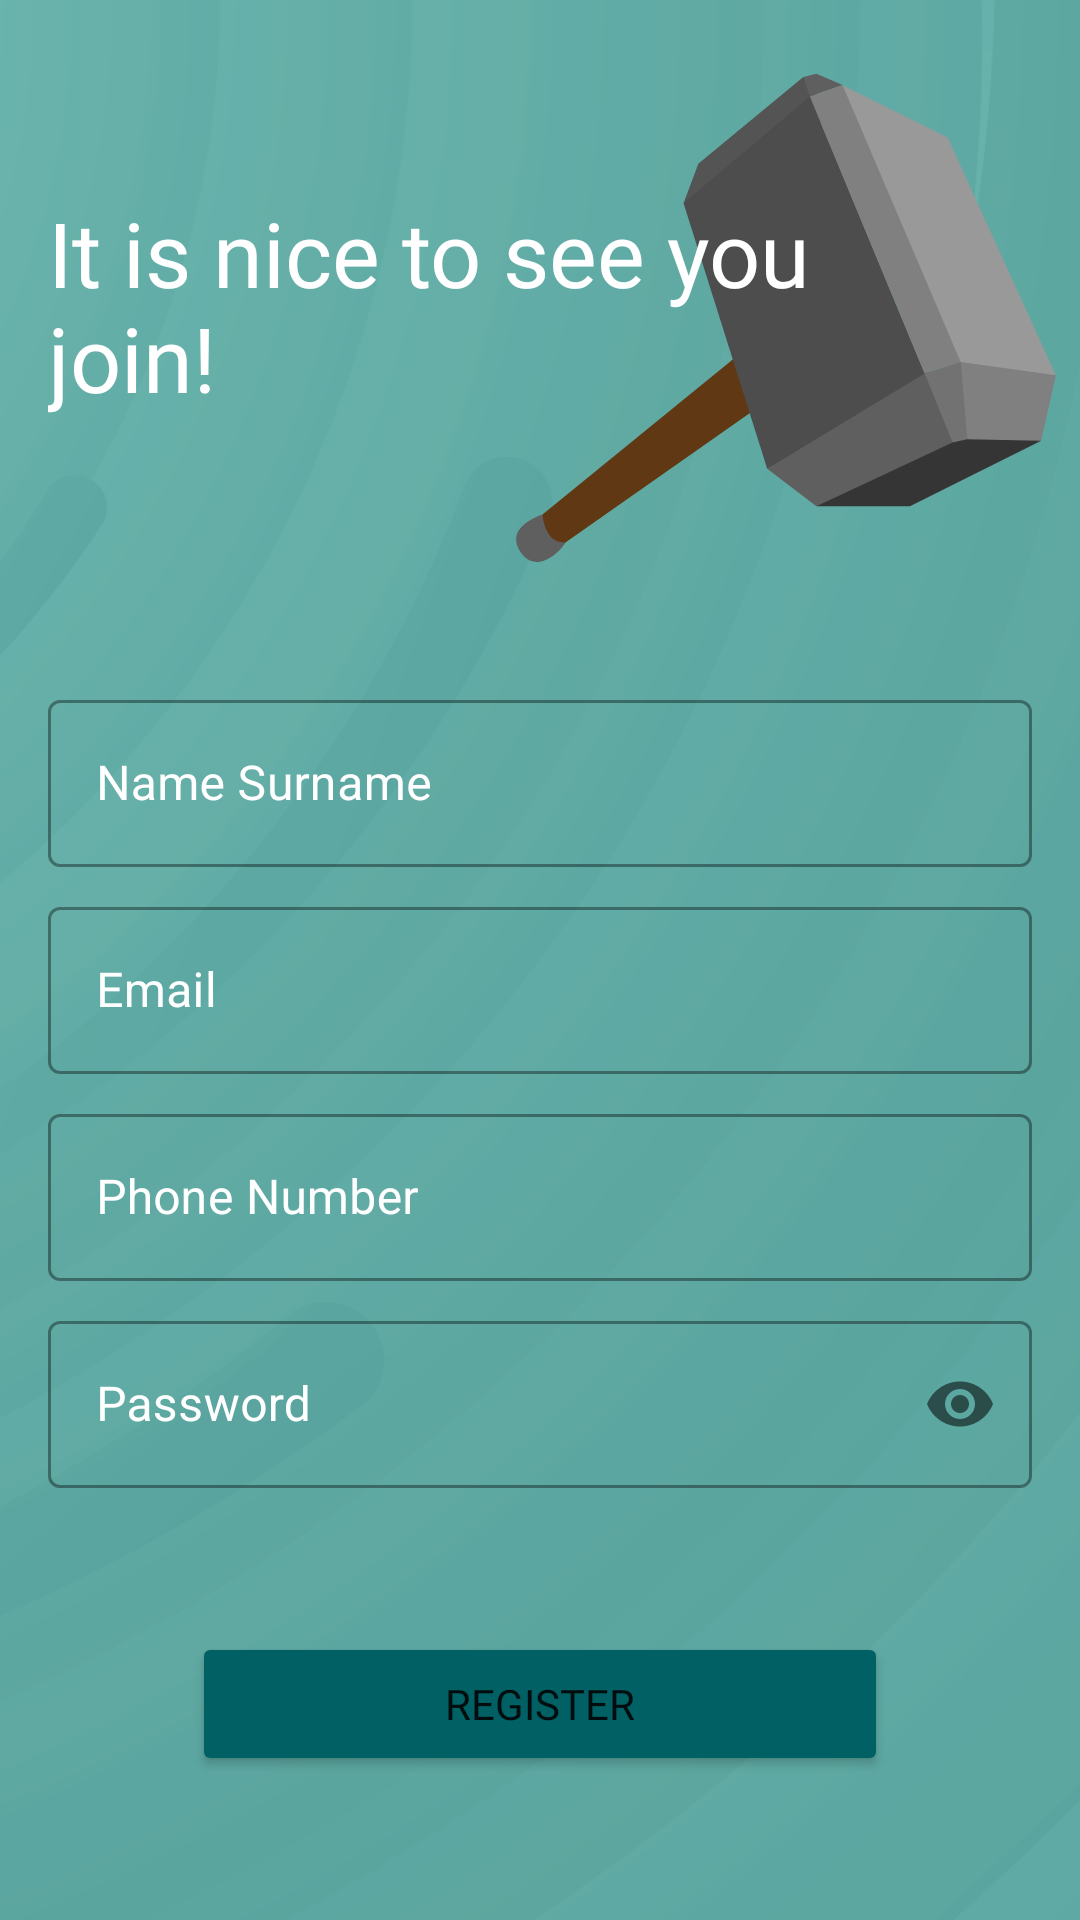

This screen was rendered from an Android layout file. Write that file and the resources it references.
<!-- AndroidManifest.xml: application theme Theme.ECommerceProject -->
<!-- res/layout/fragment_register.xml -->
<?xml version="1.0" encoding="utf-8"?>
<layout xmlns:android="http://schemas.android.com/apk/res/android"
    xmlns:app="http://schemas.android.com/apk/res-auto"
    xmlns:tools="http://schemas.android.com/tools">

    <data>
        <variable
            name="registerFragment"
            type="com.begumyolcu.ecommerceproject.entry.RegisterFragment" />
    </data>
    <FrameLayout
        android:layout_width="match_parent"
        android:layout_height="match_parent"
        tools:context=".entry.RegisterFragment">

        <ImageView
            android:id="@+id/imageView4"
            android:layout_width="match_parent"
            android:layout_height="match_parent"
            android:scaleType="centerCrop"
            app:srcCompat="@drawable/background_register" />

        <androidx.constraintlayout.widget.ConstraintLayout
            android:layout_width="match_parent"
            android:layout_height="match_parent">

            <ImageView
                android:id="@+id/imageView5"
                android:layout_width="@dimen/generalImageDimen"
                android:layout_height="@dimen/generalImageDimen"
                android:layout_marginTop="@dimen/midDistance"
                android:layout_marginEnd="@dimen/smallDistance"
                app:layout_constraintEnd_toEndOf="parent"
                app:layout_constraintHorizontal_bias="1.0"
                app:layout_constraintStart_toStartOf="parent"
                app:layout_constraintTop_toTopOf="parent"
                app:srcCompat="@drawable/image_register" />

            <TextView
                android:id="@+id/textView2"
                android:layout_width="@dimen/largeDimen"
                android:layout_height="wrap_content"
                android:layout_marginStart="@dimen/midDistance"
                android:layout_marginTop="@dimen/largeEdgeDistance"
                android:fontFamily="@font/oswald"
                android:maxLines="3"
                android:minLines="2"
                android:singleLine="false"
                android:text="@string/registerAccount"
                android:textColor="@color/textColor1"
                android:textSize="@dimen/radioDimen"
                app:layout_constraintStart_toStartOf="parent"
                app:layout_constraintTop_toTopOf="parent" />

            <Button
                android:id="@+id/buttonRegistration"
                android:layout_width="0dp"
                android:layout_height="wrap_content"
                android:layout_marginStart="@dimen/largeEdgeDistance"
                android:layout_marginTop="@dimen/midDistance"
                android:layout_marginEnd="@dimen/largeEdgeDistance"
                android:layout_marginBottom="16dp"
                android:backgroundTint="@color/swipeColor1"
                android:fontFamily="@font/oswald"
                android:text="@string/registerButton"
                android:textSize="@dimen/smallTextDimen"
                android:onClick="@{() -> registerFragment.onRegisterPressed(editTextRegisterEmail.getText().toString(),editTextRegisterPassword.getText().toString(),editTextRegisterName.getText().toString(),editTextRegisterPhone.getText().toString())}"
                app:cornerRadius="@dimen/buttonCornerDimen"
                app:layout_constraintBottom_toBottomOf="parent"
                app:layout_constraintEnd_toEndOf="parent"
                app:layout_constraintHorizontal_bias="0.0"
                app:layout_constraintStart_toStartOf="parent"
                app:layout_constraintTop_toBottomOf="@+id/textInputLayout9" />

            <com.google.android.material.textfield.TextInputLayout
                android:id="@+id/textInputLayout"
                style="@style/Widget.MaterialComponents.TextInputLayout.OutlinedBox"
                android:layout_width="0dp"
                android:layout_height="wrap_content"
                android:layout_marginStart="@dimen/midDistance"
                android:layout_marginTop="@dimen/edgeDistance"
                android:layout_marginEnd="@dimen/midDistance"
                android:hint="@string/nameHint"
                android:textColorHint="@color/textColor1"
                app:layout_constraintEnd_toEndOf="parent"
                app:layout_constraintStart_toStartOf="parent"
                app:layout_constraintTop_toBottomOf="@+id/imageView5">

                <com.google.android.material.textfield.TextInputEditText
                    android:id="@+id/editTextRegisterName"
                    android:layout_width="match_parent"
                    android:layout_height="wrap_content" />
            </com.google.android.material.textfield.TextInputLayout>

            <com.google.android.material.textfield.TextInputLayout
                android:id="@+id/textInputLayout6"
                style="@style/Widget.MaterialComponents.TextInputLayout.OutlinedBox"
                android:layout_width="0dp"
                android:layout_height="wrap_content"
                android:layout_marginStart="@dimen/midDistance"
                android:layout_marginTop="@dimen/smallDistance"
                android:layout_marginEnd="@dimen/midDistance"
                android:hint="@string/emailHint"
                android:textColorHint="@color/textColor1"
                app:layout_constraintEnd_toEndOf="parent"
                app:layout_constraintHorizontal_bias="0.5"
                app:layout_constraintStart_toStartOf="parent"
                app:layout_constraintTop_toBottomOf="@+id/textInputLayout">

                <com.google.android.material.textfield.TextInputEditText
                    android:id="@+id/editTextRegisterEmail"
                    android:layout_width="match_parent"
                    android:layout_height="wrap_content"
                    android:inputType="textEmailAddress" />
            </com.google.android.material.textfield.TextInputLayout>

            <com.google.android.material.textfield.TextInputLayout
                android:id="@+id/textInputLayout7"
                style="@style/Widget.MaterialComponents.TextInputLayout.OutlinedBox"
                android:layout_width="0dp"
                android:layout_height="wrap_content"
                android:layout_marginStart="@dimen/midDistance"
                android:layout_marginTop="@dimen/smallDistance"
                android:layout_marginEnd="@dimen/midDistance"
                android:hint="@string/phoneHint"
                android:textColorHint="@color/textColor1"
                app:hintEnabled="true"
                app:layout_constraintEnd_toEndOf="parent"
                app:layout_constraintHorizontal_bias="0.5"
                app:layout_constraintStart_toStartOf="parent"
                app:layout_constraintTop_toBottomOf="@+id/textInputLayout6">

                <com.google.android.material.textfield.TextInputEditText
                    android:id="@+id/editTextRegisterPhone"
                    android:layout_width="match_parent"
                    android:layout_height="wrap_content"
                    android:inputType="phone" />
            </com.google.android.material.textfield.TextInputLayout>

            <com.google.android.material.textfield.TextInputLayout
                android:id="@+id/textInputLayout9"
                style="@style/Widget.MaterialComponents.TextInputLayout.OutlinedBox"
                android:layout_width="0dp"
                android:layout_height="wrap_content"
                android:layout_marginStart="@dimen/midDistance"
                android:layout_marginTop="@dimen/smallDistance"
                android:layout_marginEnd="@dimen/midDistance"
                android:hint="@string/passwordHint"
                android:textColorHint="@color/textColor1"
                app:layout_constraintEnd_toEndOf="parent"
                app:layout_constraintHorizontal_bias="0.5"
                app:layout_constraintStart_toStartOf="parent"
                app:layout_constraintTop_toBottomOf="@+id/textInputLayout7"
                app:passwordToggleEnabled="true">

                <com.google.android.material.textfield.TextInputEditText
                    android:id="@+id/editTextRegisterPassword"
                    android:layout_width="match_parent"
                    android:layout_height="wrap_content"
                    android:inputType="textPassword" />
            </com.google.android.material.textfield.TextInputLayout>
        </androidx.constraintlayout.widget.ConstraintLayout>
    </FrameLayout>
</layout>
<!-- resources referenced by this layout -->
<resources>
  <color name="swipeColor1">#006064</color>
  <color name="textColor1">#FFFFFF</color>
  <dimen name="buttonCornerDimen">20dp</dimen>
  <dimen name="edgeDistance">32dp</dimen>
  <dimen name="generalImageDimen">180dp</dimen>
  <dimen name="largeDimen">256dp</dimen>
  <dimen name="largeEdgeDistance">64dp</dimen>
  <dimen name="midDistance">16dp</dimen>
  <dimen name="radioDimen">30dp</dimen>
  <dimen name="smallDistance">8dp</dimen>
  <dimen name="smallTextDimen">14sp</dimen>
  <!-- drawable background_register: vector/xml drawable (drawable, 25350 chars, omitted) -->
  <!-- drawable image_register: vector/xml drawable (drawable, 3340 chars, omitted) -->
  <string name="emailHint">Email</string>
  <string name="nameHint">Name Surname</string>
  <string name="passwordHint">Password</string>
  <string name="phoneHint">Phone Number</string>
  <string name="registerAccount">It is nice to see you join!</string>
  <string name="registerButton">Register</string>
  <style name="Theme.ECommerceProject" parent="Theme.MaterialComponents.DayNight.DarkActionBar">
          
          <item name="colorPrimary">@color/primaryColor</item>
          <item name="colorPrimaryVariant">@color/primaryDarkColor</item>
          <item name="colorOnPrimary">@color/white</item>
          
          <item name="colorSecondary">@color/teal_200</item>
          <item name="colorSecondaryVariant">@color/teal_700</item>
          <item name="colorOnSecondary">@color/black</item>
          
          <item name="android:statusBarColor" tools:targetApi="l">?attr/colorPrimaryVariant</item>
          
          <item name="windowActionBar">false</item>
          <item name="windowNoTitle">true</item>
      </style>
  <color name="primaryColor">#4fb3bf</color>
  <color name="primaryDarkColor">#00838f</color>
  <color name="white">#FFFFFFFF</color>
  <color name="teal_200">#FF03DAC5</color>
  <color name="teal_700">#FF018786</color>
  <color name="black">#FF000000</color>
</resources>
